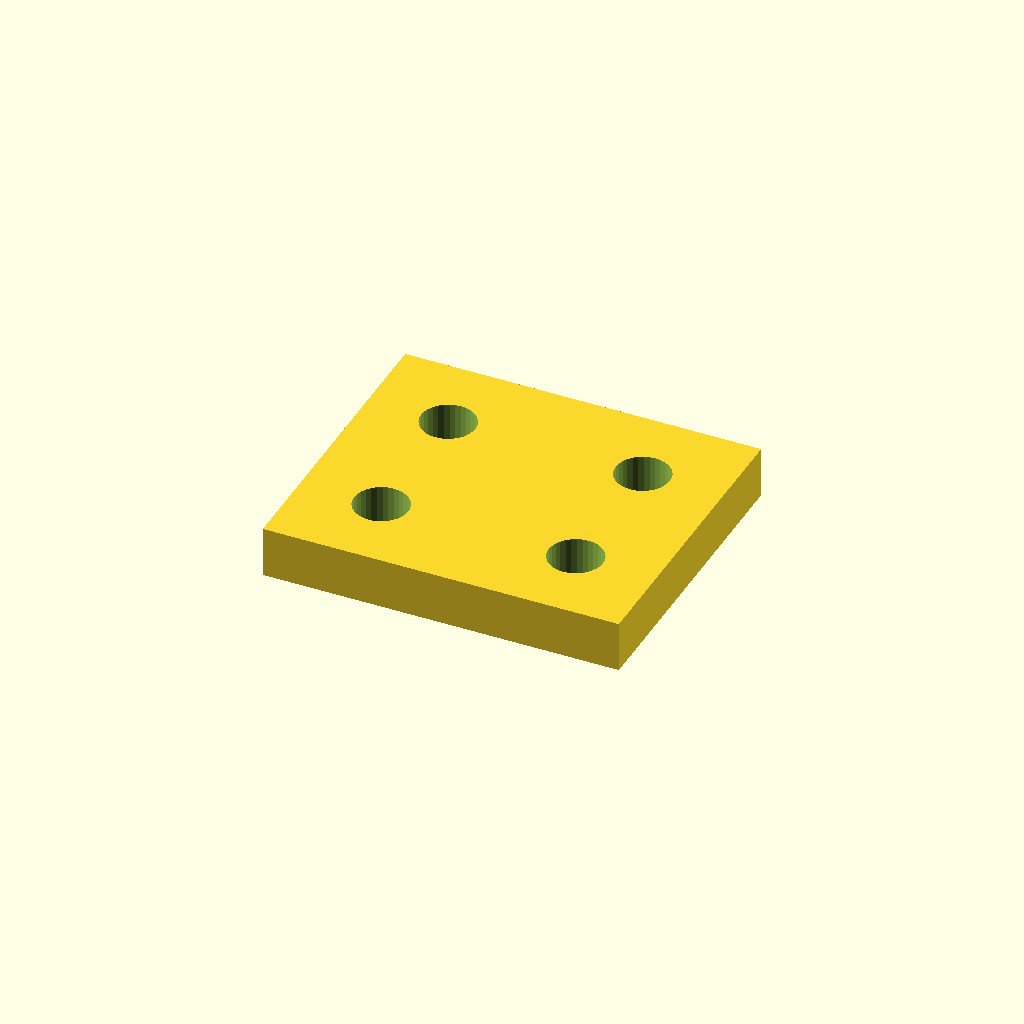
Cell 1: the model at its default parameters.
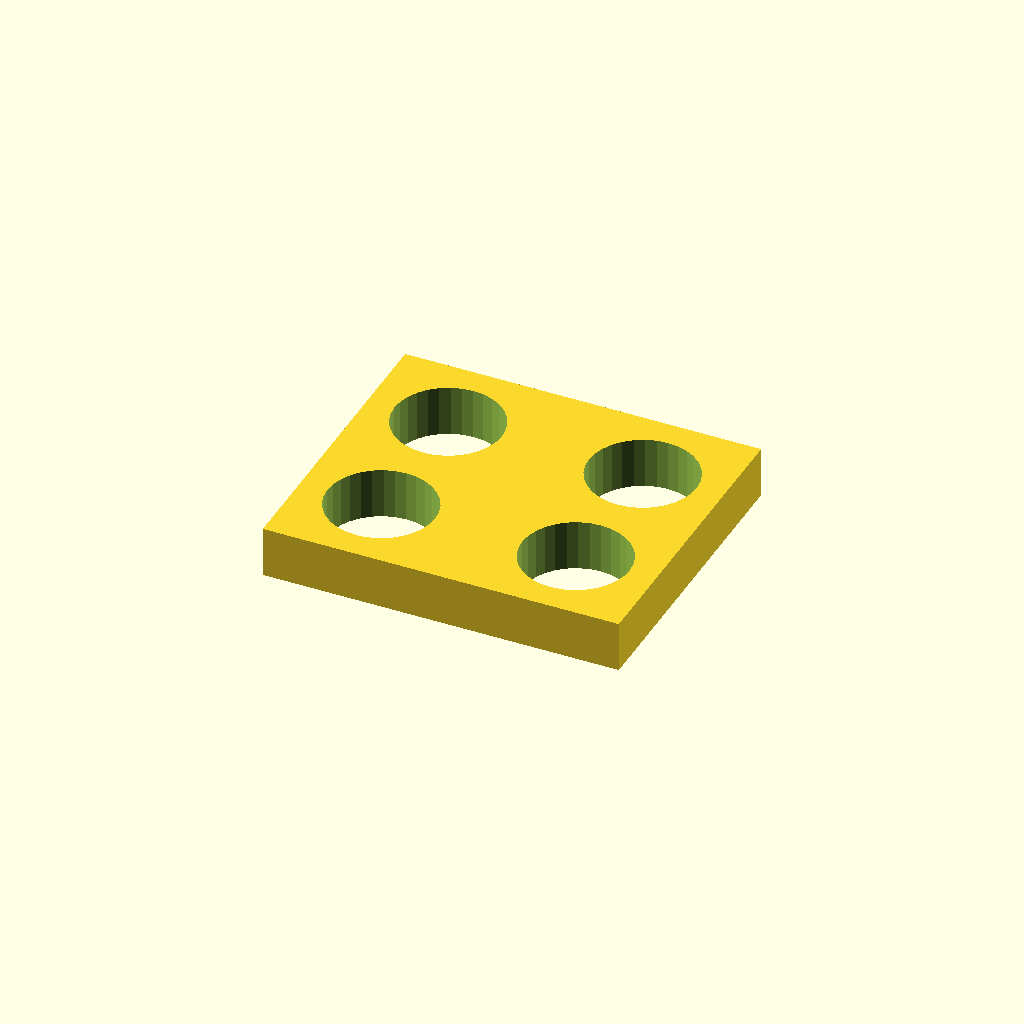
Cell 2 — bore_d set to 21, the other parameters unchanged.
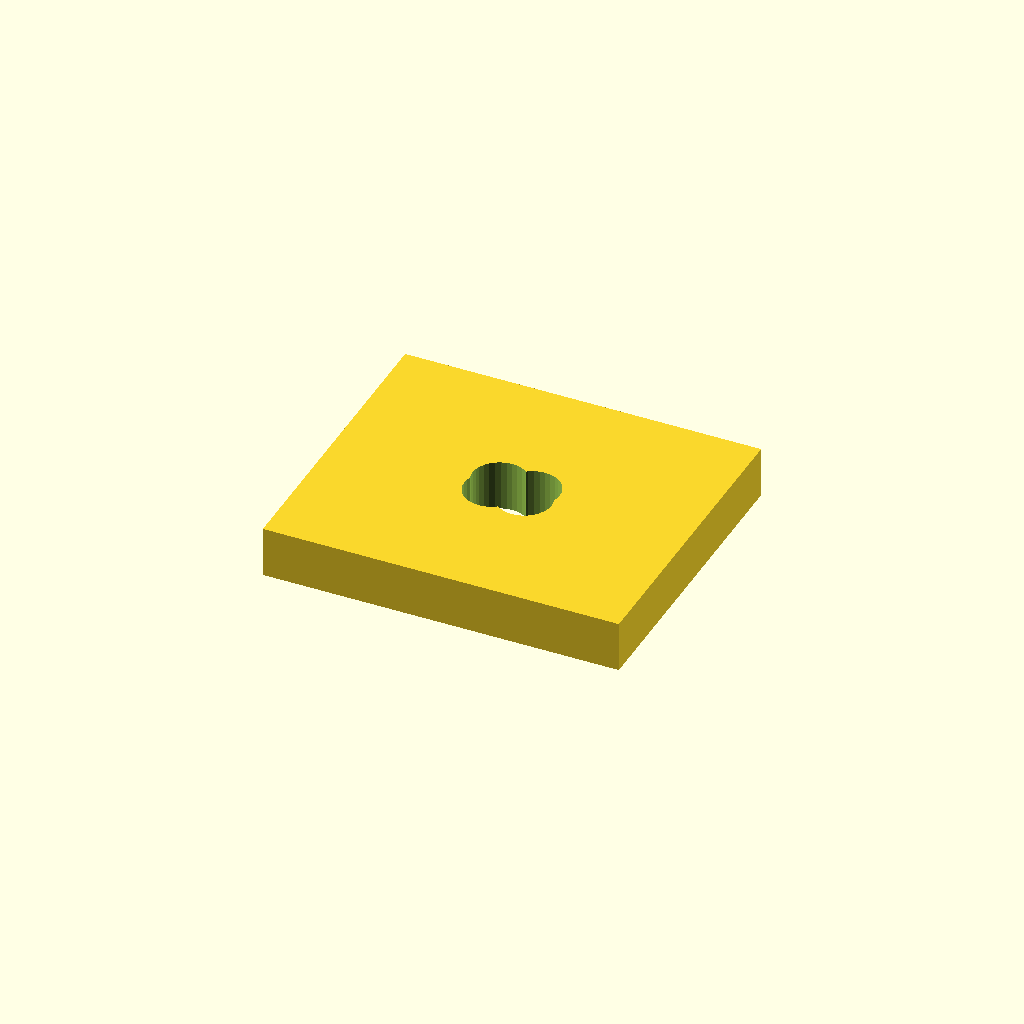
Cell 3: edge = 31.75 (everything else at default).
One fixed orthographic camera (rotation 55°, 0°, 25°; colour scheme Cornfield) for every cell.
The OpenSCAD source (optional_data/data/place1/cornerplates/part_0010.scad):
$fn = 32;

// ----------------------------------------------------------------------
// Corner plate 70 x 60 x 10
// 4 holes, centres taken from the edge offset
// ----------------------------------------------------------------------

// --- parameters (mm) ---
plate = [70, 60, 10];    // overall size (x, y, z)
holes = 4;               // number of holes the drawing asks for
bore_d = 10.5;           // nominal hole diameter from the drawing
print_allowance = 0.15;  // clearance added for printing
edge = 15.875;           // hole centre offset from the plate edge

// --- derived feature positions (mm) ---
hole_d = bore_d + print_allowance;  // = 10.65   hole diameter as printed
corner_x = plate[0] / 2 - edge;     // = 19.12   corner hole X
corner_y = plate[1] / 2 - edge;     // = 14.12   corner hole Y
feature_centers = [
  [corner_x, corner_y],
  [-corner_x, corner_y],
  [-corner_x, -corner_y],
  [corner_x, -corner_y]
];   // hole centres the loop below drills

// plate outline, every hole drilled through with the same cutters
difference() {
  cube(plate, center = true);
  for (centre = feature_centers)
    translate([centre[0], centre[1], 0])
      cylinder(d = hole_d, h = plate[2] + 2, center = true);
}
Parameter table extracted from the source (name, type, default, range or options):
plate: vector, default [70, 60, 10]
holes: number, default 4
bore_d: number, default 10.5
print_allowance: number, default 0.15
edge: number, default 15.875
